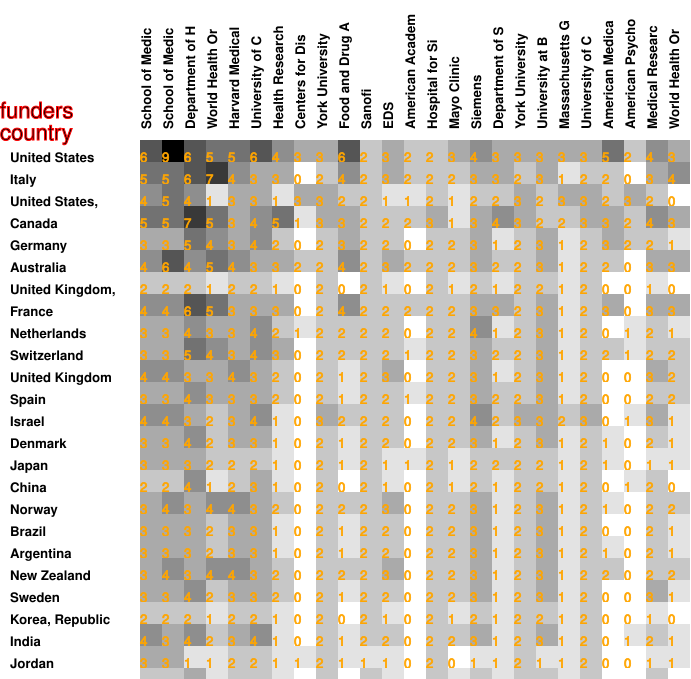

The file beside this chart, header and first rows:
6, 9, 6, 5, 5, 6, 4, 3, 3, 6, 2, 3, 2, 2, 3, 4, 3, 3, 3, 3, 3, 5, 2, 4
5, 5, 6, 7, 4, 3, 3, 0, 2, 4, 2, 3, 2, 2, 2, 3, 3, 2, 3, 1, 2, 2, 0, 3
4, 5, 4, 1, 3, 3, 1, 3, 3, 2, 2, 1, 1, 2, 1, 2, 2, 3, 2, 3, 3, 2, 3, 2
5, 5, 7, 5, 3, 4, 5, 1, 3, 3, 2, 2, 2, 3, 1, 3, 4, 3, 2, 2, 3, 3, 2, 4
3, 3, 5, 4, 3, 4, 2, 0, 2, 3, 2, 2, 0, 2, 2, 3, 1, 2, 3, 1, 2, 3, 2, 2
4, 6, 4, 5, 4, 3, 3, 2, 2, 4, 2, 3, 2, 2, 2, 3, 2, 2, 3, 1, 2, 2, 0, 3
2, 2, 2, 1, 2, 2, 1, 0, 2, 0, 2, 1, 0, 2, 1, 2, 1, 2, 2, 1, 2, 0, 0, 1
4, 4, 6, 5, 3, 3, 3, 0, 2, 4, 2, 2, 2, 2, 2, 3, 3, 2, 3, 1, 2, 3, 0, 3
3, 3, 4, 3, 3, 4, 2, 1, 2, 2, 2, 2, 0, 2, 2, 4, 1, 2, 3, 1, 2, 0, 1, 2
3, 3, 5, 4, 3, 4, 3, 0, 2, 2, 2, 2, 1, 2, 2, 3, 2, 2, 3, 1, 2, 2, 1, 2
4, 4, 3, 3, 4, 3, 2, 0, 2, 1, 2, 3, 0, 2, 2, 3, 1, 2, 3, 1, 2, 0, 0, 3
3, 3, 4, 3, 3, 3, 2, 0, 2, 1, 2, 2, 1, 2, 2, 3, 2, 2, 3, 1, 2, 0, 0, 2
4, 4, 3, 2, 3, 4, 1, 0, 3, 2, 2, 2, 0, 2, 2, 4, 2, 3, 3, 2, 3, 0, 1, 3
3, 3, 4, 2, 3, 3, 1, 0, 2, 1, 2, 2, 0, 2, 2, 3, 1, 2, 3, 1, 2, 1, 0, 2
3, 3, 3, 2, 2, 2, 1, 0, 2, 1, 2, 1, 1, 2, 1, 2, 2, 2, 2, 1, 2, 1, 0, 1
2, 2, 4, 1, 2, 3, 1, 0, 2, 0, 2, 1, 0, 2, 1, 2, 1, 2, 2, 1, 2, 0, 1, 2
3, 4, 3, 4, 4, 3, 2, 0, 2, 2, 2, 3, 0, 2, 2, 3, 1, 2, 3, 1, 2, 1, 0, 2
3, 3, 3, 2, 3, 3, 1, 0, 2, 1, 2, 2, 0, 2, 2, 3, 1, 2, 3, 1, 2, 0, 0, 2
3, 3, 3, 2, 3, 3, 1, 0, 2, 1, 2, 2, 0, 2, 2, 3, 1, 2, 3, 1, 2, 1, 0, 2
3, 4, 3, 4, 4, 3, 2, 0, 2, 2, 2, 3, 0, 2, 2, 3, 1, 2, 3, 1, 2, 2, 0, 2
3, 3, 4, 2, 3, 3, 2, 0, 2, 1, 2, 2, 0, 2, 2, 3, 1, 2, 3, 1, 2, 0, 0, 3
2, 2, 2, 1, 2, 2, 1, 0, 2, 0, 2, 1, 0, 2, 1, 2, 1, 2, 2, 1, 2, 0, 0, 1
4, 3, 4, 2, 3, 4, 1, 0, 2, 1, 2, 2, 0, 2, 2, 3, 1, 2, 3, 1, 2, 0, 1, 2
3, 3, 1, 1, 2, 2, 1, 1, 2, 1, 1, 1, 0, 2, 0, 1, 1, 2, 1, 1, 2, 0, 0, 1
2, 2, 3, 1, 2, 2, 1, 0, 2, 0, 2, 1, 0, 2, 1, 2, 1, 2, 2, 1, 2, 0, 0, 2
